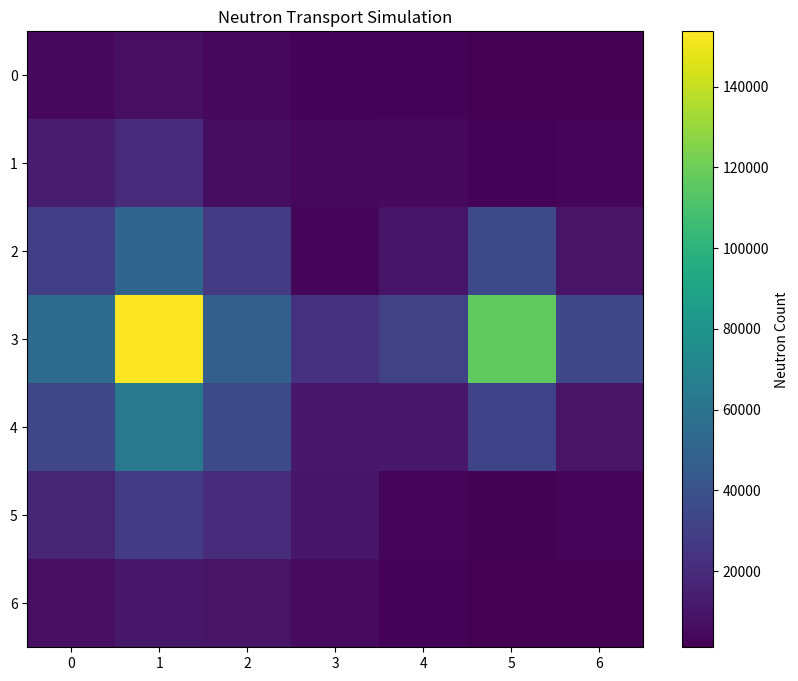

Reproduce this figure in Python.
import sys
import numpy as np
import matplotlib.pyplot as plt
import pandas as pd
import seaborn as sns
import random

class Probability:
    def __init__(self, num_samples, tt_cross_section, row, column):
        self.num_samples = num_samples
        self.tt_cross_section = tt_cross_section
        self.row = row
        self.column = column

    def probab(self,num_samples, tt_cross_section, row, column ):
        self.num_samples = num_samples
        self.tt_cross_section = tt_cross_section
        self.row = row
        self.column = column
        r_array = np.random.rand(self.num_samples).round(3)
        prob_matrix = np.zeros((self.row, self.column))

        prob_matrix = np.zeros((row, column))

        i = 0
        while i < len(r_array):
            r = 0
            while r < row:
                c = 0
                while c < column:
                    if i < len(r_array):
                        if r_array[i] != 1:
                            dist_to_collision = (
                                -np.log(1 - r_array[i]) / tt_cross_section
                            )
                            prob_matrix[r][c] = round(dist_to_collision, 4)
                        else:
                            while i < len(r_array) and r_array[i] == 1:
                                r_array[i] = round(np.random.rand(), 3)
                                i += 1
                                if i < len(r_array):
                                    dist_to_collision = (
                                        -np.log(1 - r_array[i]) / tt_cross_section
                                    )
                                    prob_matrix[r][c] = round(dist_to_collision, 4)
                    i += 1
                    c += 1
                r += 1
        # print("prob matriz", prob_matrix)
        return prob_matrix

def create_distance_matrix(row, column):
    center_x, center_y = (row // 2, column // 2)
    distance_matrix = np.zeros((row, column))
    for i in range(row):
        for j in range(column):
            distance = np.sqrt((center_x - i) ** 2 + (center_y - j) ** 2)
            distance_matrix[i, j] = distance
    # print("DISTANCE MATRIZ", distance_matrix)
    return distance_matrix

def initialize_grid(grid_size, fuel_size):
    grid = np.zeros((grid_size, grid_size), dtype=int)
    start_row = 0  # Começa na casa 0
    end_row = start_row + fuel_size
    col_position = grid_size // 2  # Escolhe uma coluna central
    grid[start_row:end_row, col_position] = 1
    return grid

def initialize_interaction_probabilities(grid_size, num_samples, tt_cross_section, row, column):
    prob_aux = Probability(num_samples, tt_cross_section, row, column)
    probs = prob_aux.probab(num_samples, tt_cross_section, row, column)
    return probs.reshape(grid_size, grid_size)

def simulate_neutrons(grid, start_position, num_particles, interaction_probs, distance_matrix):
    grid_size = len(grid)
    neutron_count_grid = np.zeros_like(grid)
    interaction_positions = []
    directions = [(-1, 0), (1, 0), (0, -1), (0, 1)]
    for _ in range(num_particles):
        x, y = start_position
        while 0 <= x < grid_size and 0 <= y < grid_size:
            neutron_count_grid[x, y] += 1
            if (x, y) != start_position and distance_matrix[x, y] < interaction_probs[x, y]:
                interaction_positions.append((x, y))
                break
            dx, dy = random.choice(directions)
            x, y = x + dx, y + dy
    
    return neutron_count_grid, interaction_positions

def plot_grid(neutron_count_grid):
    plt.figure(figsize=(10, 8))
    plt.imshow(neutron_count_grid, cmap='viridis', interpolation='nearest')
    plt.colorbar(label='Neutron Count')
    plt.title('Neutron Transport Simulation')
    plt.show()
    


def main():
    grid_size = 7
    fuel_size= 2
    num_particles = 100000
    row, column = 7, 7
    start_position_1 = (3, 1)  # Posições da primeira fonte vertical (0, 1)
    start_position_2 = (3, 5)  # Posições da segunda fonte vertical (0, 5)

    macro_tt_UO2 = 1.194990

    # grid = initialize_grid(grid_size, fuel_size)
    # probs = initialize_interaction_probabilities(grid_size, num_particles, macro_tt_UO2, row, column)
    # distance_matrix = create_distance_matrix(row, column)
    # neutron_count_grid, interaction_positions = simulate_neutrons(grid, start_position, num_particles, probs, distance_matrix)
    


    grid = initialize_grid(grid_size, fuel_size)
    probs = initialize_interaction_probabilities(grid_size, num_particles, macro_tt_UO2, row, column)
    distance_matrix = create_distance_matrix(row, column)
    neutron_count_grid_1, interaction_positions_1 = simulate_neutrons(grid, start_position_1, num_particles, probs, distance_matrix)

    neutron_count_grid_2, interaction_positions_2 = simulate_neutrons(grid, start_position_2, num_particles, probs, distance_matrix)

    combined_neutron_count_grid = neutron_count_grid_1 + neutron_count_grid_2

    # Combinar posições de interação das duas simulações
    combined_interaction_positions = interaction_positions_1 + interaction_positions_2

    print("combined_neutron_count_grid", combined_neutron_count_grid)
    
    plot_grid(combined_neutron_count_grid)

    # Checar e imprimir a primeira posição de interação, se existir
    if combined_interaction_positions:
        print(f"Primeira interação ocorreu na posição: {combined_interaction_positions[0]}")
    else:
        print("Nenhuma interação ocorreu.")

if __name__ == "__main__":
    main()
